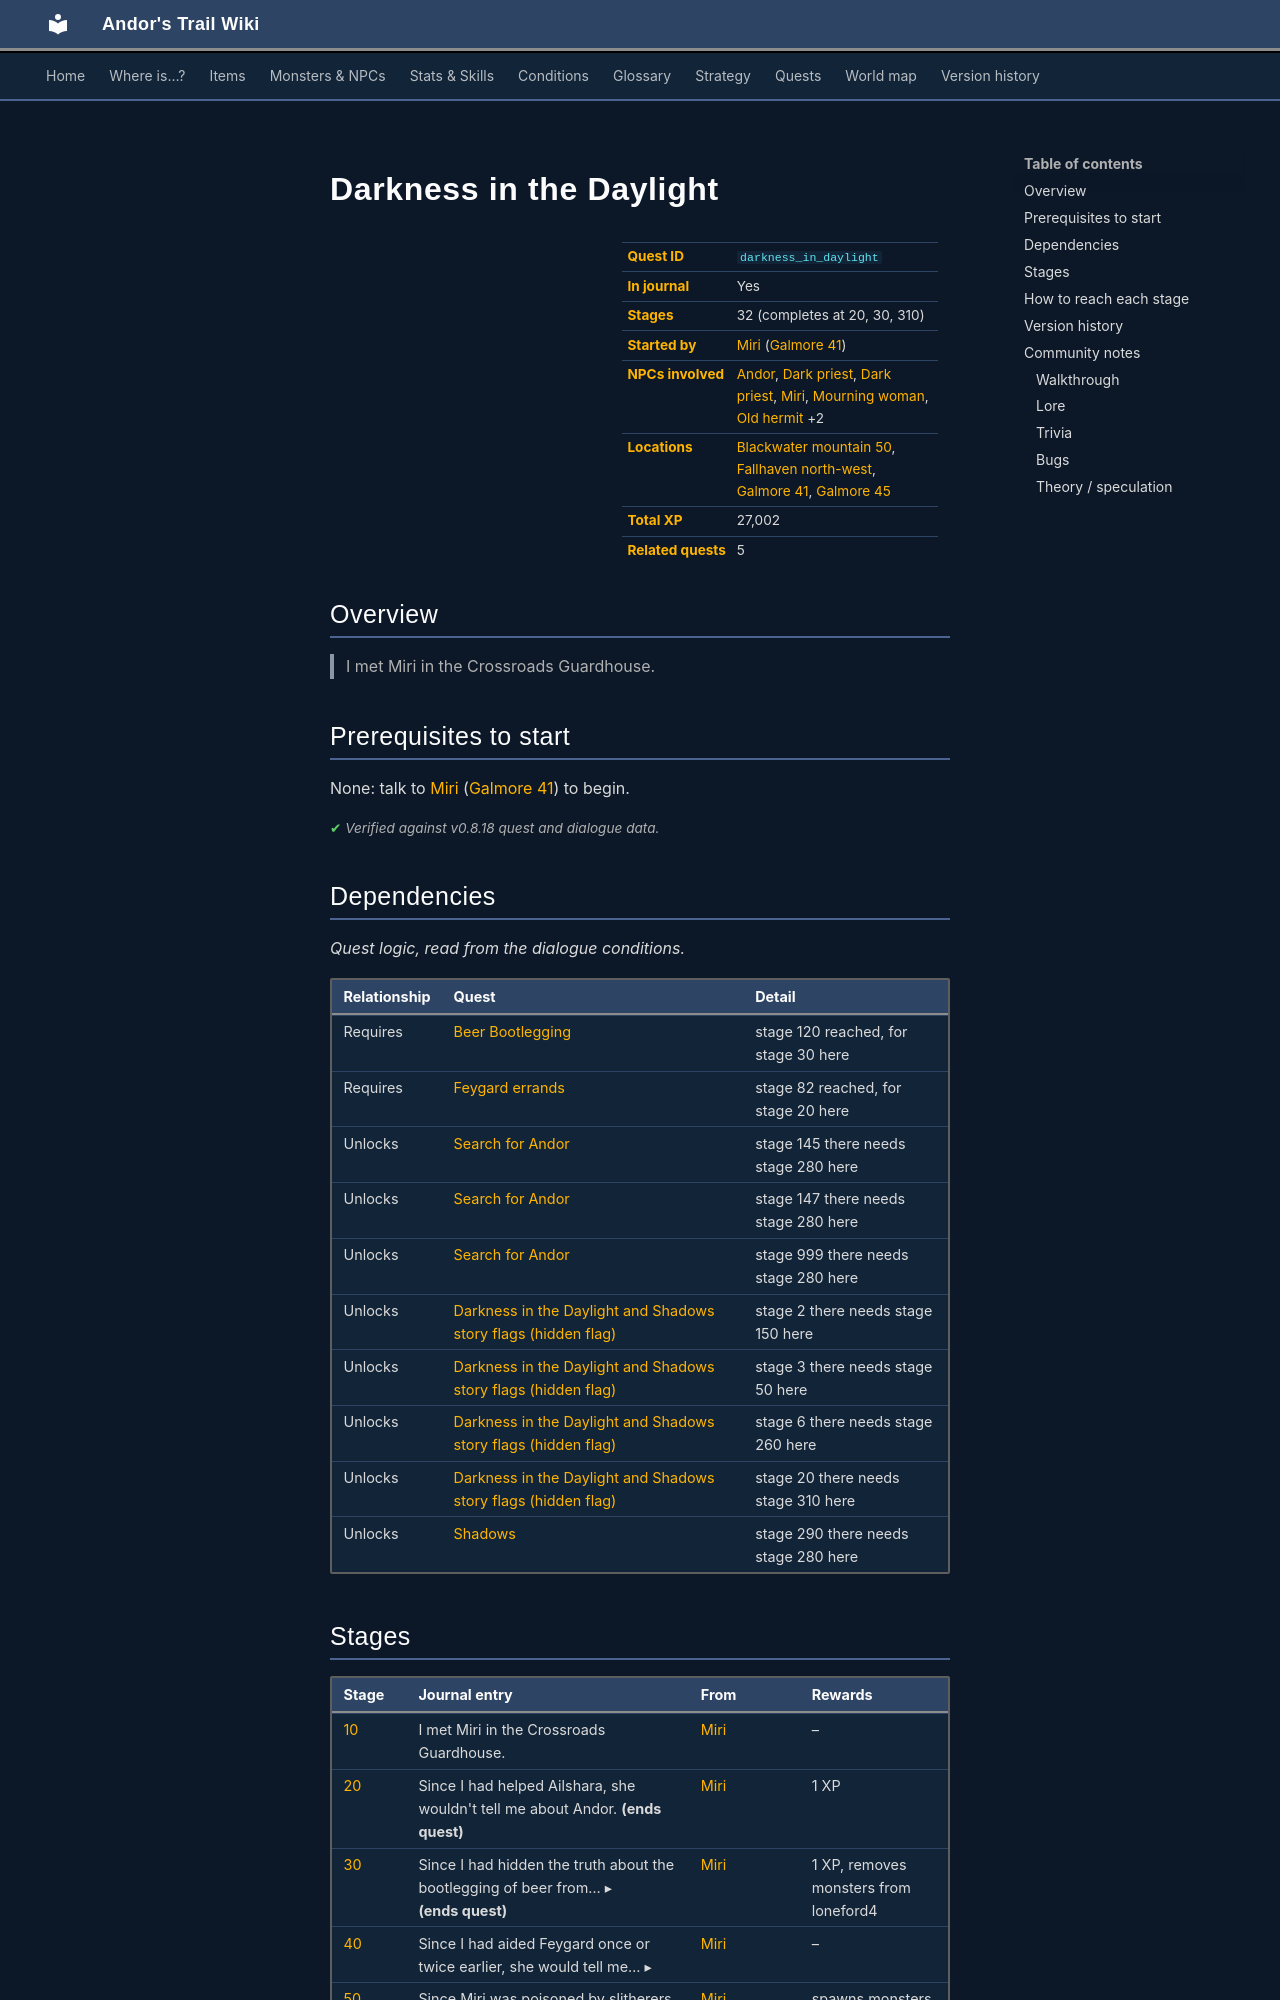

repository: asdfghjkl628/Andor-s-Trail-Wikiiii · page: quests/darkness_in_daylight/index.html · generator: mkdocs

---
description: "Darkness in the Daylight is a quest in Andor's Trail, started by Miri (galmore_41). 32 stages, 27,002 XP in total. I met Miri in the Crossroads Guardhouse."
---

# Darkness in the Daylight

<div class="infobox" markdown>

| | |
|---|---|
| **Quest ID** | `darkness_in_daylight` |
| **In journal** | Yes |
| **Stages** | 32 (completes at 20, 30, 310) |
| **Started by** | [Miri](../monsters/dds_miri.md) ([Galmore 41](../maps/galmore_41.md)) |
| **NPCs involved** | [Andor](../monsters/dds_andor.md), [Dark priest](../monsters/dds_dark_priest.md#v-dds_dark_priest2), [Dark priest](../monsters/dds_dark_priest.md), [Miri](../monsters/dds_miri.md), [Mourning woman](../monsters/chapelgoer.md#v-dds_mourning_woman), [Old hermit](../monsters/dds_oldhermit.md) +2 |
| **Locations** | [Blackwater mountain 50](../maps/blackwater_mountain50.md), [Fallhaven north-west](../maps/fallhaven_nw.md), [Galmore 41](../maps/galmore_41.md), [Galmore 45](../maps/galmore_45.md) |
| **Total XP** | 27,002 |
| **Related quests** | 5 |

</div>

## Overview

> I met Miri in the Crossroads Guardhouse.

## Prerequisites to start

None: talk to [Miri](../monsters/dds_miri.md) ([Galmore 41](../maps/galmore_41.md)) to begin.


<p class="verified">Verified against v0.8.18 quest and dialogue data.</p>

## Dependencies

*Quest logic, read from the dialogue conditions.*

| Relationship | Quest | Detail |
|---|---|---|
| Requires | [Beer Bootlegging](beer_bootlegging.md#stage-120) | stage 120 reached, for stage 30 here |
| Requires | [Feygard errands](feygard_shipment.md#stage-82) | stage 82 reached, for stage 20 here |
| Unlocks | [Search for Andor](andor.md#stage-145) | stage 145 there needs stage 280 here |
| Unlocks | [Search for Andor](andor.md#stage-147) | stage 147 there needs stage 280 here |
| Unlocks | [Search for Andor](andor.md#stage-999) | stage 999 there needs stage 280 here |
| Unlocks | [Darkness in the Daylight and Shadows story flags (hidden flag)](dds_nd.md#stage-2) | stage 2 there needs stage 150 here |
| Unlocks | [Darkness in the Daylight and Shadows story flags (hidden flag)](dds_nd.md#stage-3) | stage 3 there needs stage 50 here |
| Unlocks | [Darkness in the Daylight and Shadows story flags (hidden flag)](dds_nd.md#stage-6) | stage 6 there needs stage 260 here |
| Unlocks | [Darkness in the Daylight and Shadows story flags (hidden flag)](dds_nd.md#stage-20) | stage 20 there needs stage 310 here |
| Unlocks | [Shadows](shadows.md#stage-290) | stage 290 there needs stage 280 here |
